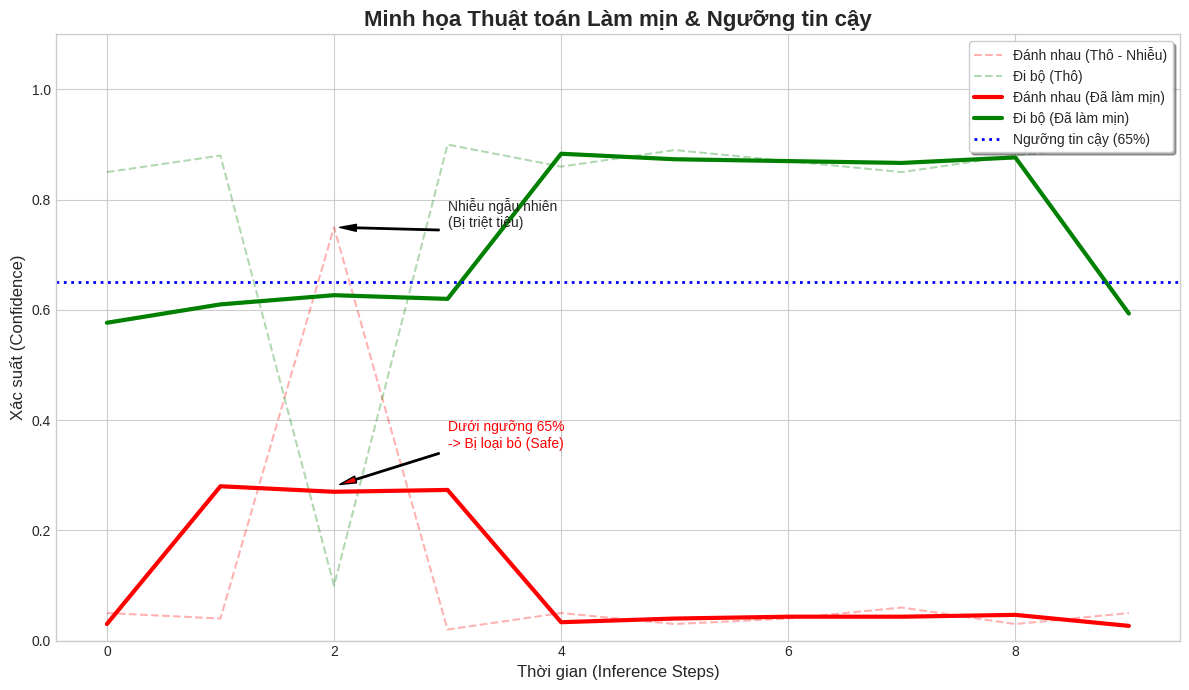

The matplotlib source for this figure: (Note: this script raises an exception after producing the figure.)
import matplotlib.pyplot as plt
import numpy as np
import os

def generate_logic_chart(output_path):
    # Set seed for reproducibility
    np.random.seed(42)
    
    # 1. Simulating Raw Data (Noisy)
    # Most are 'Walking' (0.8), but one frame randomly jumps to 'Violence' (0.75)
    raw_walking = np.array([0.85, 0.88, 0.1, 0.9, 0.86, 0.89, 0.87, 0.85, 0.88, 0.9])
    raw_violence = np.array([0.05, 0.04, 0.75, 0.02, 0.05, 0.03, 0.04, 0.06, 0.03, 0.05])
    
    # 2. Simulating Smoothed Data (Average of last 3 points for simplicity in plot)
    smoothed_walking = np.convolve(raw_walking, np.ones(3)/3, mode='same')
    smoothed_violence = np.convolve(raw_violence, np.ones(3)/3, mode='same')
    
    # Threshold line
    threshold = 0.65

    plt.figure(figsize=(12, 7))
    plt.style.use('seaborn-v0_8-whitegrid')

    # Plot Raw Data
    plt.plot(raw_violence, 'r--', alpha=0.3, label='Đánh nhau (Thô - Nhiễu)')
    plt.plot(raw_walking, 'g--', alpha=0.3, label='Đi bộ (Thô)')

    # Plot Smoothed Data
    plt.plot(smoothed_violence, 'r-', linewidth=3, label='Đánh nhau (Đã làm mịn)')
    plt.plot(smoothed_walking, 'g-', linewidth=3, label='Đi bộ (Đã làm mịn)')

    # Plot Threshold
    plt.axhline(y=threshold, color='blue', linestyle=':', linewidth=2, label='Ngưỡng tin cậy (65%)')

    # Annotations
    plt.annotate('Nhiễu ngẫu nhiên\n(Bị triệt tiêu)', xy=(2, 0.75), xytext=(3, 0.75),
                 arrowprops=dict(facecolor='black', shrink=0.05, width=1, headwidth=5))
    
    plt.annotate('Dưới ngưỡng 65%\n-> Bị loại bỏ (Safe)', xy=(2, 0.28), xytext=(3, 0.35),
                 arrowprops=dict(facecolor='red', shrink=0.05, width=1, headwidth=5), color='red')

    plt.title('Minh họa Thuật toán Làm mịn & Ngưỡng tin cậy', fontsize=16, fontweight='bold')
    plt.xlabel('Thời gian (Inference Steps)', fontsize=12)
    plt.ylabel('Xác suất (Confidence)', fontsize=12)
    plt.ylim(0, 1.1)
    plt.legend(loc='upper right', frameon=True, shadow=True)
    
    plt.tight_layout()
    plt.savefig(output_path, dpi=300)
    plt.close()

if __name__ == "__main__":
    # Save to artifacts directory
    target_dir = r"C:\Users\<user> Nam\.gemini\antigravity\brain\cc0f0a8e-0b7c-4fdd-b383-ff04e5f52dff"
    output_img = os.path.join(target_dir, "smoothing_logic_chart.png")
    generate_logic_chart(output_img)
    print(f"Chart generated at: {output_img}")
